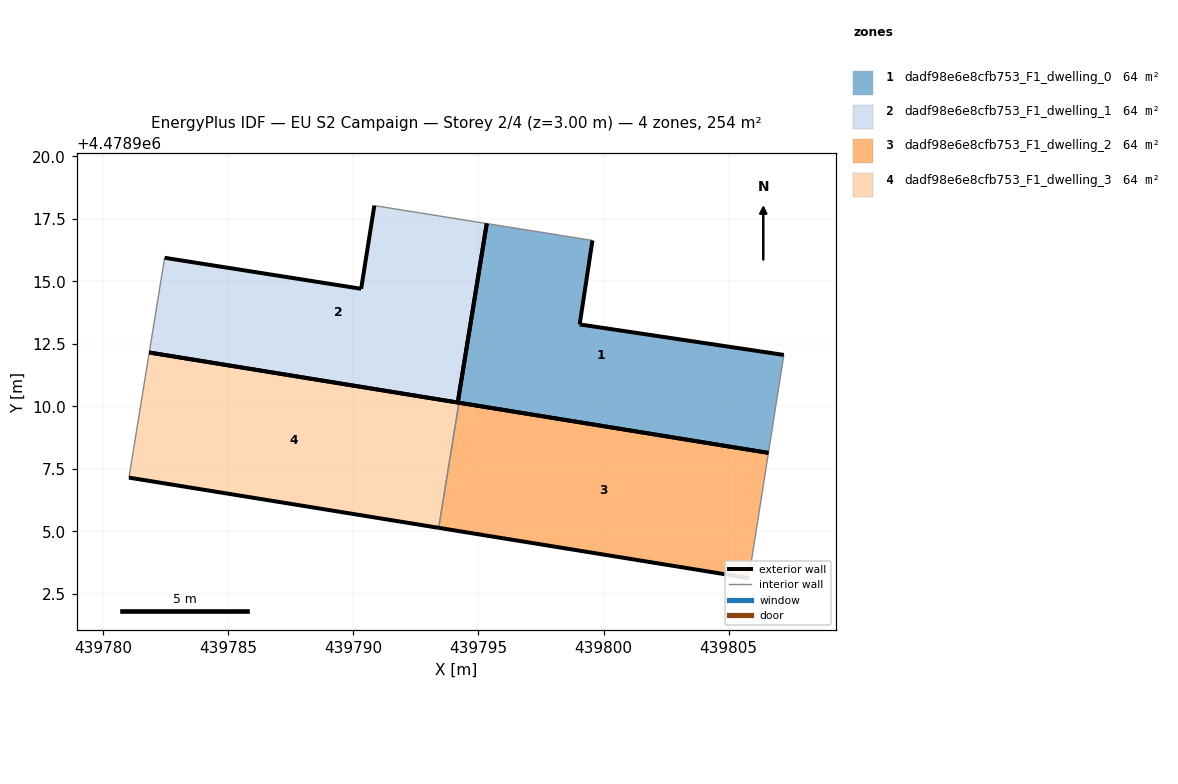
=== STOREY PLAN SPEC (per zone: floor XY polygon, exterior-wall plan segments, windows/doors) ===
zone 1: dadf98e6e8cfb753_F1_dwelling_0  (63.6 m²)
  floor: (439806.59, 4478908.14) (439807.21, 4478912.06) (439799.05, 4478913.28) (439799.56, 4478916.64) (439795.33, 4478917.31) (439794.17, 4478910.16)
  exterior wall: (439799.05, 4478913.28) – (439807.21, 4478912.06)  [8.3 m]
  exterior wall: (439806.59, 4478908.14) – (439794.17, 4478910.16)  [12.6 m]
  exterior wall: (439799.56, 4478916.64) – (439799.05, 4478913.28)  [3.4 m]
  exterior wall: (439794.17, 4478910.16) – (439795.33, 4478917.31)  [7.3 m]
  interior walls: 2
zone 2: dadf98e6e8cfb753_F1_dwelling_1  (63.6 m²)
  floor: (439794.17, 4478910.16) (439795.33, 4478917.31) (439790.83, 4478918.03) (439790.31, 4478914.70) (439782.45, 4478915.94) (439781.83, 4478912.16)
  exterior wall: (439794.17, 4478910.16) – (439781.83, 4478912.16)  [12.5 m]
  exterior wall: (439782.45, 4478915.94) – (439790.31, 4478914.70)  [8.0 m]
  exterior wall: (439790.31, 4478914.70) – (439790.83, 4478918.03)  [3.4 m]
  exterior wall: (439795.33, 4478917.31) – (439794.17, 4478910.16)  [7.3 m]
  interior walls: 2
zone 3: dadf98e6e8cfb753_F1_dwelling_2  (63.6 m²)
  floor: (439805.81, 4478903.13) (439806.59, 4478908.14) (439794.22, 4478910.15) (439793.41, 4478905.14)
  exterior wall: (439805.81, 4478903.13) – (439793.41, 4478905.14)  [12.6 m]
  exterior wall: (439794.22, 4478910.15) – (439806.59, 4478908.14)  [12.5 m]
  interior walls: 2
zone 4: dadf98e6e8cfb753_F1_dwelling_3  (63.6 m²)
  floor: (439793.41, 4478905.14) (439794.22, 4478910.15) (439781.83, 4478912.16) (439781.02, 4478907.15)
  exterior wall: (439793.41, 4478905.14) – (439781.02, 4478907.15)  [12.5 m]
  exterior wall: (439781.83, 4478912.16) – (439794.22, 4478910.15)  [12.5 m]
  interior walls: 2

=== DERIVED (storey summary) ===
Building: EU S2 Campaign
Storey: 2 of 4  (floor level z = 3.00 m)
Storey gross floor area: 254.4 m²
Zones on this storey: 4
  - dadf98e6e8cfb753_F1_dwelling_0: floor 63.6 m²; exterior wall 31.5 m (94.5 m²); WWR 0.0%
  - dadf98e6e8cfb753_F1_dwelling_1: floor 63.6 m²; exterior wall 31.1 m (93.2 m²); WWR 0.0%
  - dadf98e6e8cfb753_F1_dwelling_2: floor 63.6 m²; exterior wall 25.1 m (75.3 m²); WWR 0.0%
  - dadf98e6e8cfb753_F1_dwelling_3: floor 63.6 m²; exterior wall 25.1 m (75.3 m²); WWR 0.0%
Zone adjacency (shared interzone walls):
  - dadf98e6e8cfb753_F1_dwelling_2 ↔ dadf98e6e8cfb753_F1_dwelling_3